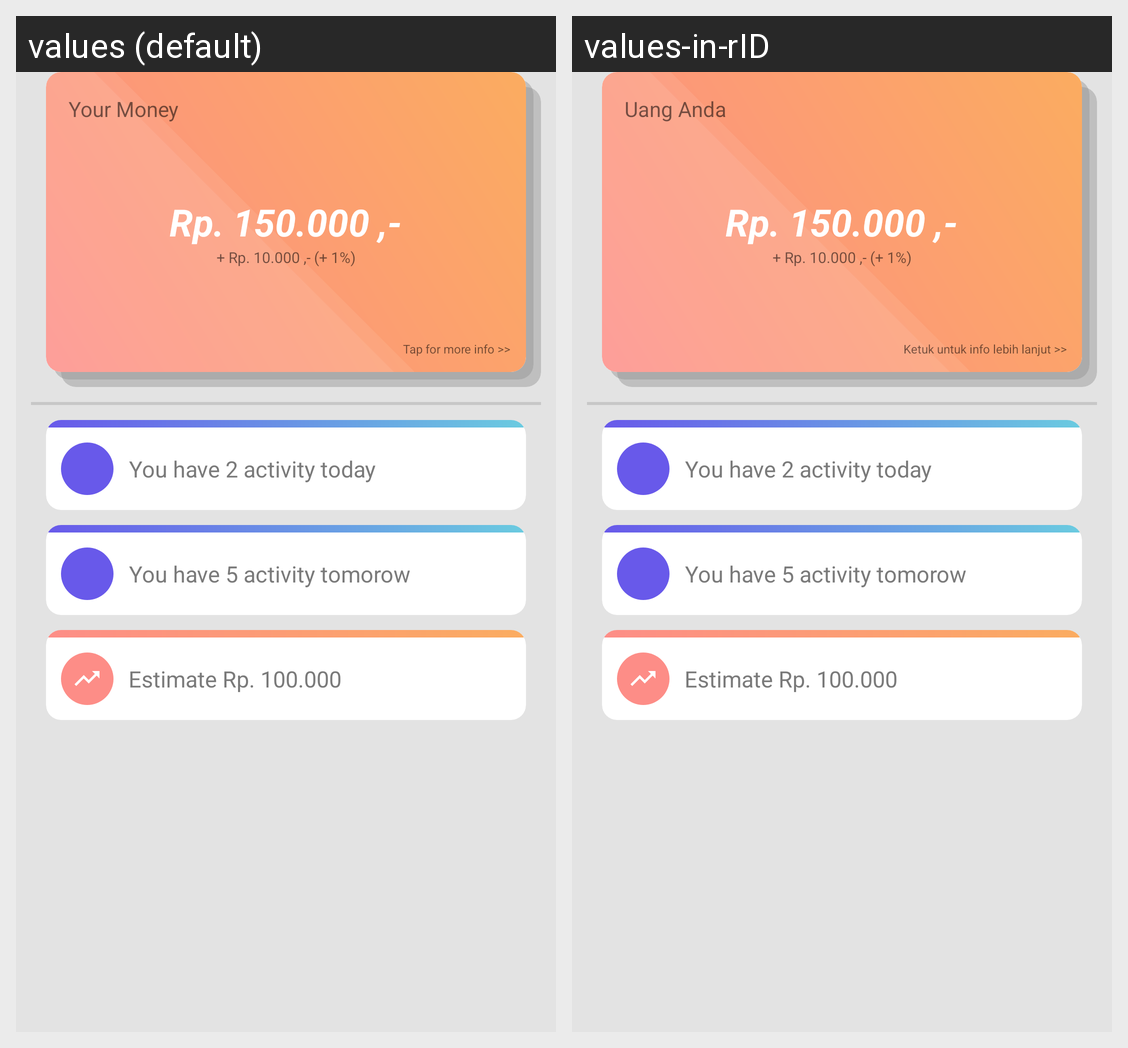

Strings drawn on this Android screen and how each of the app's shown locales translates them:
Android screen res/layout/fragment_dashboard.xml rendered under 2 locales, left to right: values (default), values-in-rID. Device: Nexus 5 (rendered at 1080×1920; each locale shown at half size, 540×960, under a caption strip naming it); theme AppTheme.
Strings drawn on this screen, with the default value and each locale's value (text and hints the layout hard-codes, and strings that could not be matched under every locale, appear in the picture but are not listed):

YourMoney
  values: Your Money
  values-in-rID: Uang Anda

MoreInfo
  values: Tap for more info >>
  values-in-rID: Ketuk untuk info lebih lanjut >>
